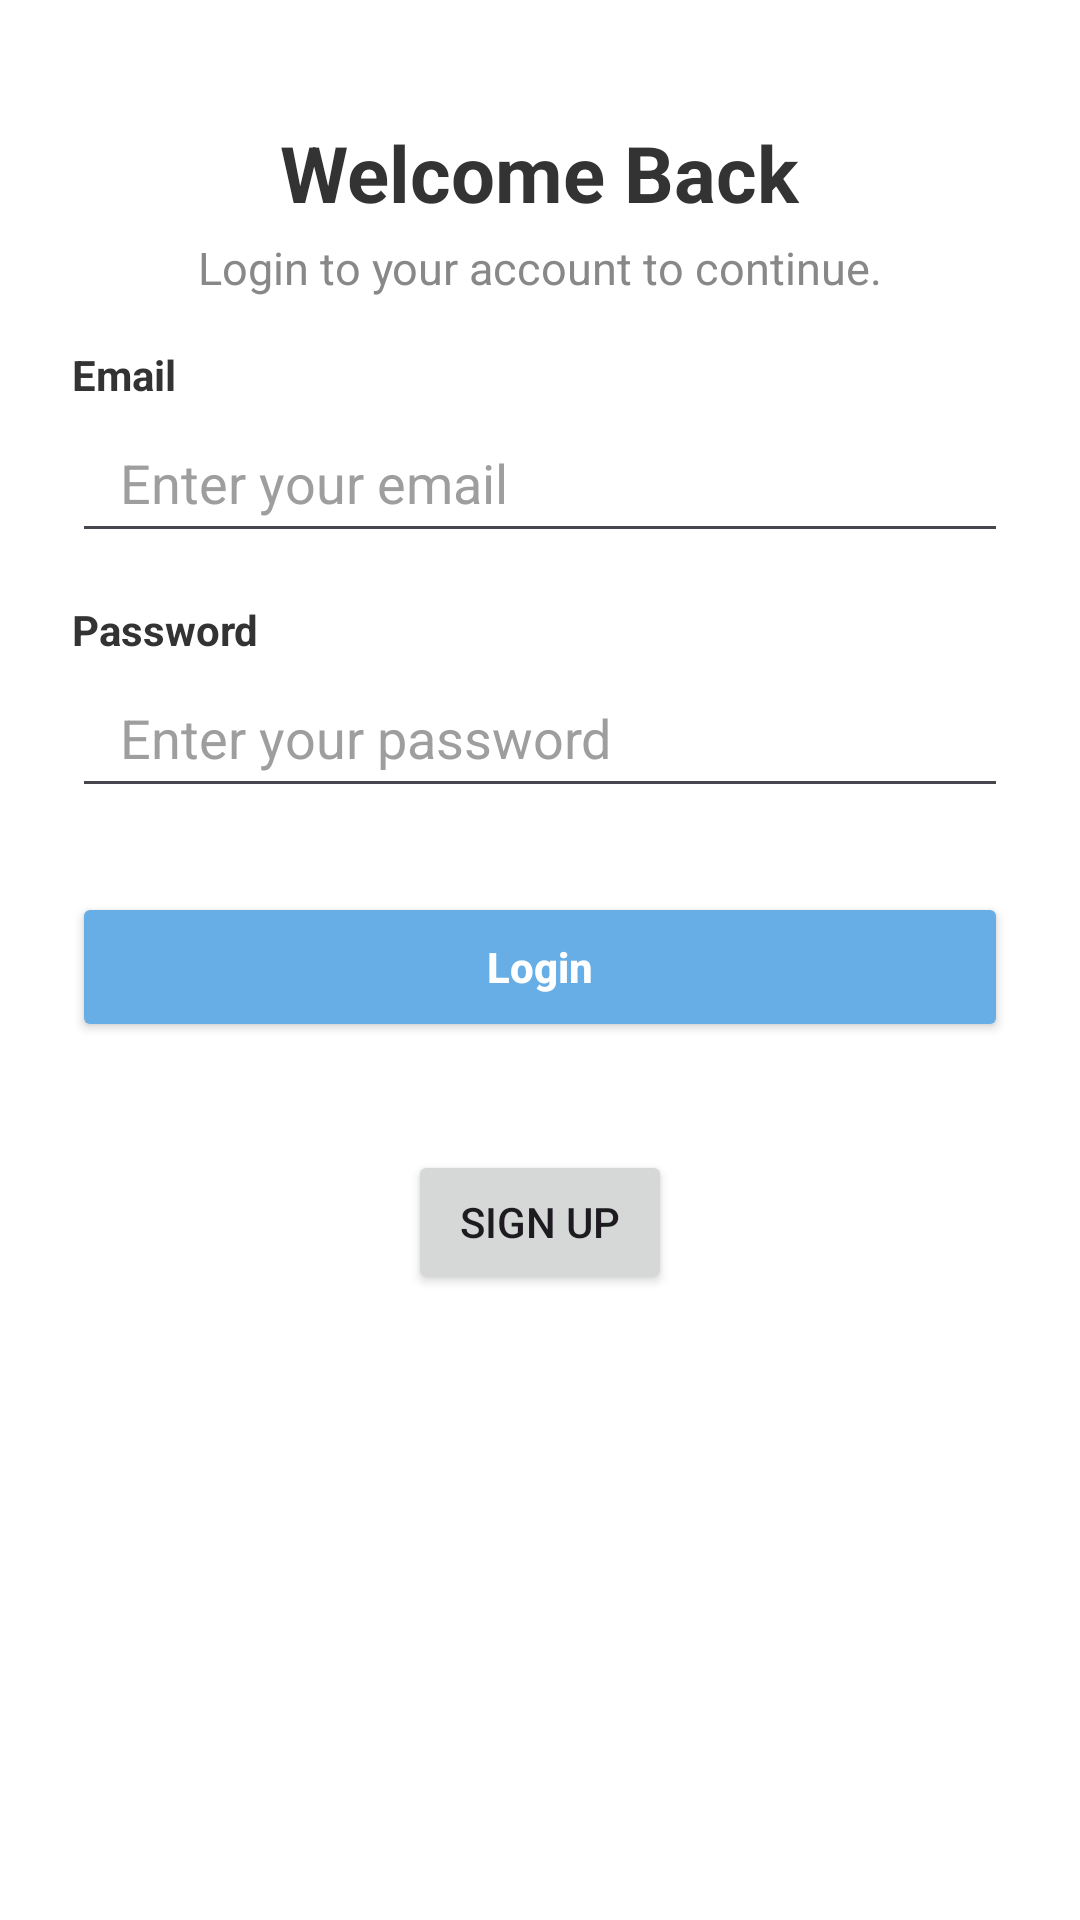

Here is an Android app screen rendered from its layout file. Give the layout XML and the strings, colors and styles it references.
<!-- AndroidManifest.xml: application theme Theme.Malakfinal -->
<!-- res/layout/activity_login.xml -->
<?xml version="1.0" encoding="utf-8"?>
<LinearLayout xmlns:android="http://schemas.android.com/apk/res/android"
    xmlns:tools="http://schemas.android.com/tools"
    android:id="@+id/main"
    android:layout_width="match_parent"
    android:layout_height="match_parent"
    android:background="@android:color/white"
    tools:context=".LoginActivity">

    <LinearLayout
        android:id="@+id/main"
        android:layout_width="match_parent"
        android:layout_height="match_parent"
        android:gravity="center_horizontal"
        android:orientation="vertical"
        android:padding="24dp">


        <TextView
            android:id="@+id/tvWelcome"
            android:layout_width="wrap_content"
            android:layout_height="wrap_content"
            android:layout_marginTop="16dp"
            android:text="Welcome Back"
            android:textColor="#333333"
            android:textSize="26sp"
            android:textStyle="bold" />


        <TextView
            android:id="@+id/tvSubtitle"
            android:layout_width="wrap_content"
            android:layout_height="wrap_content"
            android:layout_marginTop="4dp"
            android:text="Login to your account to continue."
            android:textColor="#888888"
            android:textSize="15sp" />


        <TextView
            android:id="@+id/Email"
            android:layout_width="match_parent"
            android:layout_height="wrap_content"
            android:layout_marginTop="16dp"
            android:text="Email"
            android:textColor="#333333"
            android:textSize="14sp"
            android:textStyle="bold" />

        <EditText
            android:id="@+id/etMail1"
            android:layout_width="match_parent"
            android:layout_height="50dp"
            android:hint="Enter your email"
            android:inputType="textEmailAddress"
            android:paddingStart="16dp"
            android:paddingEnd="16dp"
            android:textColorHint="#9E9E9E" />


        <TextView
            android:id="@+id/Pass"
            android:layout_width="match_parent"
            android:layout_height="wrap_content"
            android:layout_marginTop="16dp"
            android:text="Password"
            android:textColor="#333333"
            android:textSize="14sp"
            android:textStyle="bold" />

        <LinearLayout
            android:layout_width="match_parent"
            android:layout_height="50dp"
            android:gravity="center_vertical"
            android:orientation="horizontal">

            <EditText
                android:id="@+id/etPass"
                android:layout_width="0dp"
                android:layout_height="match_parent"
                android:layout_weight="1"
                android:hint="Enter your password"
                android:inputType="textPassword"
                android:paddingStart="16dp"
                android:textColorHint="#9E9E9E" />

        </LinearLayout>

        
        <Button
            android:id="@+id/btnLogin"
            android:layout_width="match_parent"
            android:layout_height="50dp"
            android:layout_marginTop="28dp"
            android:layout_marginBottom="12dp"
            android:backgroundTint="#66AEE5"
            android:text="Login"
            android:textAllCaps="false"
            android:textColor="@android:color/white"
            android:textStyle="bold" />

        

        
        <LinearLayout
            android:layout_width="wrap_content"
            android:layout_height="wrap_content"
            android:layout_marginTop="24dp"
            android:orientation="horizontal"/>

        <Button
            android:id="@+id/SignUp"
            android:layout_width="wrap_content"
            android:layout_height="wrap_content"
            android:text="Sign up" />
    </LinearLayout>
</LinearLayout>
<!-- resources referenced by this layout -->
<resources>
  <style name="Theme.Malakfinal" parent="Base.Theme.Malakfinal" />
  <style name="Base.Theme.Malakfinal" parent="Theme.Material3.DayNight.NoActionBar">
          
          
      </style>
</resources>
